Run: headless pygame with SDL's dummy video driver; simulated clock (each Clock.tick advances the game by its frame time, no real sleeping); random seed 0; keys injected as events and as key.get_pressed() state; no mouse input.
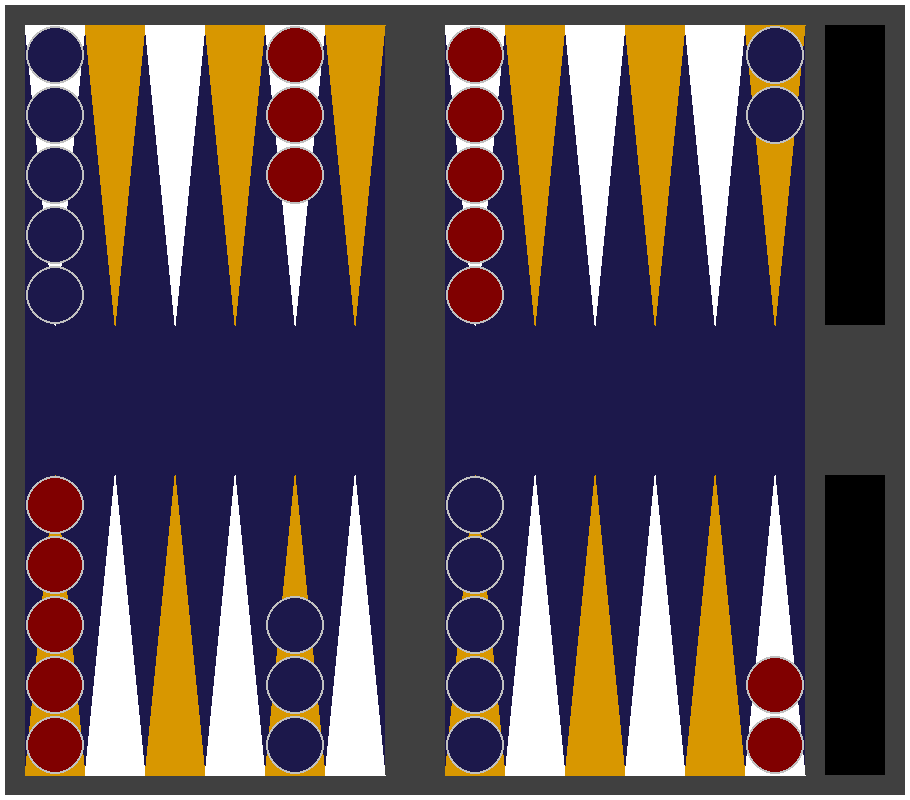
Frame 1 of 4 · flips 1–60 · no input
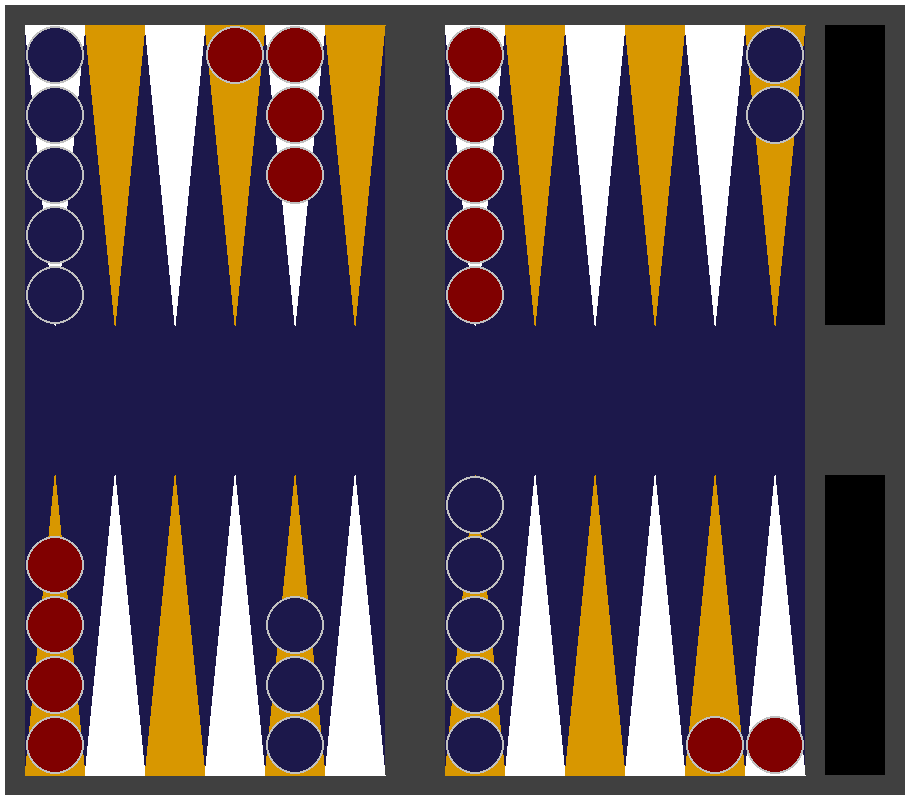
Frame 2 of 4 · flips 61–180 · tapped SPACE, RETURN · held RIGHT (→), D
Frame 3 of 4 · flips 181–300 · held DOWN (↓), S · screen unchanged from frame 2, image omitted
Frame 4 of 4 · flips 301–420 · held LEFT (←), A, UP (↑), W · screen unchanged from frame 3, image omitted

The pygame program that drew these frames:

# import the pygame module
import time
import pygame

# Define the background colour
# using RGB color coding.
padding = 5
hinge_width = 20
target_checker_size = 60
checker_thickness = 20
target_background_width = target_checker_size * 6
target_background_height = (5 * target_checker_size) / .4
border_size = 20

background_colour = (255, 255, 255)
edge_color = (64, 64, 64)
surface_color = (28, 24, 75)
triangle_color = ((255, 255, 255), (216, 151, 0))
checker_color = ((128, 0, 0), (28, 24, 75))
border_color = (192, 192, 192)

dimensions = (2 * padding + 4 * border_size + 2 * target_background_width + hinge_width + border_size + target_checker_size, 2 * padding + 2 * border_size + target_background_height)
screen = pygame.display.set_mode(dimensions)

# Set the caption of the screen
pygame.display.set_caption('Pip Count Trainer')


def get_slot_count(board_string, slot):
    player = ''
    count = 0

    if slot >= 0 and slot < 24:
        cell = board_string[slot * 3: slot * 3 + 3]
        player = cell[0]
        count = int(cell[1:])

    return (player, count)


def get_bar_count(board_string):
    player1_count = int(board_string[24 * 3: 25 * 3])
    player2_count = int(board_string[25 * 3: 26 * 3])
    return player1_count, player2_count


def draw_triangle_set(_screen, starting_x, starting_y, up, width, height, color_ndx):
    offset = -height if up else height

    for _ in range(6):
        pygame.draw.polygon(_screen, triangle_color[color_ndx], ((starting_x, starting_y), (starting_x + width / 2, starting_y + offset), (starting_x + width, starting_y)))
        starting_x += width
        color_ndx = 1 - color_ndx


def paint_background(_screen):
    surface_width = target_background_width
    surface_height = target_background_height
    surface_1_origin_x = padding + border_size
    surface_origin_y = padding + border_size
    surface_2_origin_x = padding + border_size * 3 + hinge_width + target_background_width
    triangle_height = surface_height * 0.4
    triangle_width = target_checker_size

    pygame.draw.rect(_screen, edge_color, (padding, padding, dimensions[0] - padding * 2, dimensions[1] - padding * 2))
    pygame.draw.rect(_screen, surface_color, (surface_1_origin_x, surface_origin_y, surface_width, surface_height))
    pygame.draw.rect(_screen, surface_color, (surface_2_origin_x, surface_origin_y, surface_width, surface_height))
    pygame.draw.rect(_screen, (0, 0, 0), (surface_2_origin_x + surface_width + border_size, surface_origin_y, target_checker_size, checker_thickness * 15))
    pygame.draw.rect(_screen, (0, 0, 0), (surface_2_origin_x + surface_width + border_size, surface_origin_y + surface_height - checker_thickness * 15, target_checker_size, checker_thickness * 15))

    draw_triangle_set(_screen, surface_1_origin_x, padding + border_size, False, triangle_width, triangle_height, 0)
    draw_triangle_set(_screen, surface_2_origin_x, padding + border_size, False, triangle_width, triangle_height, 0)
    draw_triangle_set(_screen, surface_1_origin_x, padding + border_size + surface_height, True, triangle_width, triangle_height, 1)
    draw_triangle_set(_screen, surface_2_origin_x, padding + border_size + surface_height, True, triangle_width, triangle_height, 1)

    return surface_width, surface_height, surface_1_origin_x, surface_2_origin_x, surface_origin_y, triangle_width


def paint_checkers(_screen, player, count, first_x, first_y, size, up):
    offset = -size if up else size
    orig_first_y = first_y

    for num in range(count):
        pygame.draw.circle(_screen, border_color, (first_x + size / 2, first_y + offset / 2), size / 2 - 1)
        pygame.draw.circle(_screen, checker_color[player], (first_x + size / 2, first_y + offset / 2), size / 2 - 3)
        first_y += offset
        if num == 5:
            first_y = orig_first_y + offset / 2
        if num == 10:
            first_y = orig_first_y + offset


def paint_cast_off_checkers(_screen, player, count, first_x, first_y, up):
    offset = -checker_thickness if up else checker_thickness

    for _ in range(count):
        pygame.draw.rect(_screen, border_color, (first_x, first_y, target_checker_size, checker_thickness - 1))
        pygame.draw.rect(_screen, checker_color[player], (first_x + 2, first_y + 2, target_checker_size - 4, checker_thickness - 5))
        first_y += offset

def paint_board(_screen, board_string):
    _screen.fill(background_colour)

    surface_width, surface_height, surface_1_origin, surface_2_origin, surface_origin_y, triangle_width = paint_background(_screen)
    castoffs = [15, 15]
    for slot in range(24):
        player, count = get_slot_count(board_string, slot)
        # player = 0
        # count = slot % 6 + 1
        # count = 15
        if count == 0: continue

        player_ndx = 0 if player == 'W' else 1
        castoffs[player_ndx] -= count
        quadrant = slot // 6
        # print (quadrant)
        y_origin = surface_origin_y + surface_height
        up = True
        x_origin = surface_2_origin + 5 * triangle_width - (slot % 6) * triangle_width

        if quadrant == 1:
            y_origin = surface_origin_y + surface_height
            up = True
            x_origin = surface_1_origin + 5 * triangle_width - (slot % 6) * triangle_width
        elif quadrant == 2:
            y_origin = surface_origin_y
            up = False
            x_origin = surface_1_origin + (slot % 6) * triangle_width
        elif quadrant == 3:
            y_origin = surface_origin_y
            up = False
            x_origin = surface_2_origin + (slot % 6) * triangle_width

        paint_checkers(_screen, player_ndx, count, x_origin, y_origin, triangle_width, up)
        # print(f"{slot:3} {player} {count}")

    # checkers on the bar
    player_1_bar, player_2_bar = get_bar_count(board_string)
    paint_checkers(_screen, 0, player_1_bar, surface_1_origin + target_background_width + border_size + hinge_width / 2 - triangle_width / 2, surface_origin_y + surface_height - triangle_width / 4, triangle_width, True)
    paint_checkers(_screen, 1, player_2_bar, surface_1_origin + target_background_width + border_size + hinge_width / 2 - triangle_width / 2, surface_origin_y + triangle_width / 4, triangle_width, False)

    # castoffs
    paint_cast_off_checkers(_screen, 0, castoffs[0], surface_2_origin + surface_width + border_size, surface_origin_y, False)
    paint_cast_off_checkers(_screen, 1, castoffs[1], surface_2_origin + surface_width + border_size, surface_origin_y + surface_height - checker_thickness, True)
    pygame.display.flip()

# Variable to keep our game loop running
running = True
test_strings = [
    "W02  0  0  0  0B05  0B03  0  0  0W05B05  0  0  0W03  0W05  0  0  0  0B02  0  0",
    "W01W01  0  0  0B05  0B03  0  0  0W04B05  0  0W01W03  0W05  0  0  0  0B02  0  0",
    "W01W01  0  0  0B05  0B04  0  0  0W04B04  0  0W01W03  0W05B01  0  0  0B01  0  0",
    "  0  0  0  0  0B05W02B04  0  0  0W04B04  0  0W01W03  0W05B01  0  0  0B01  0  0",
    "  0  0  0  0B01B04W02B04  0  0  0W04B04B01  0W01W03  0W05  0  0  0  0B01  0  0",
    "  0  0  0  0B01B04  0B04  0  0  0W06B04B01  0W01W03  0W03  0  0  0  0W02  0  1",
    "  0  0  0  0B01B04  0B05  0  0  0W06B04  0  0W01W03  0W03  0B01  0  0W02  0  0",
    "  0  0  0  0B01B04  0B05  0  0  0W05B04  0  0  0W04  0W04  0B01  0  0W02  0  0",
    "  0  0  0  0B02B04  0B05  0  0  0W05B03  0  0  0W04  0W04  0B01  0  0W02  0  0",
    "  0  0  0  0B02B04  0B05  0  0  0W04B03  0  0  0W05  0W03  0B01  0W01W02  0  0",
    "  0  0  0  0B02B04B02B04  0  0  0W04B02  0  0  0W05  0W03  0B01  0W01W02  0  0",
    "  0  0  0  0B02B04B02B04  0  0  0W03B02  0  0  0W04W02W03  0B01  0W01W02  0  0",
    "  0  0  0B02B02B04B02B02  0  0  0W03B02  0  0  0W04W02W03  0B01  0W01W02  0  0",
    "  0  0  0B02B02B04B02B02  0  0  0  0B02  0  0  0W06W02W03  0B01W01W01W02  0  0",
    "  0  0B01B02B02B04B02B01  0B01  0  0B01  0  0  0W06W02W03  0B01W01W01W02  0  0",
    "  0  0B01B02B02B04B02B01  0B01  0  0B01  0  0  0W05W02W03  0B01W01W01W03  0  0",
    "  0B01B01B02B03B03B01B01  0B01B01  0  0  0  0  0W05W02W03  0B01W01W01W03  0  0",
    "  0B01B01B02B03B03B01B01  0B01B01  0  0  0  0  0W04W02W03  0B01W02W01W03  0  0",
    "  0B01B02B04B03B02  0B01  0  0B01  0  0  0  0  0W04W02W03  0B01W02W01W03  0  0",
    "  0B01B02B04B03B02  0B01  0  0B01  0  0  0  0  0W03  0W03  0W02W02W02W03  0  1",
    "  0B01B02B04B03B02  0B01  0  0B01  0  0  0  0  0W03  0W03  0W02W02W02W03  0  1",
    "  0B01B02B04B03B02  0B01  0  0B01  0  0  0  0  0W01  0W04  0W02W03W02W03  0  1",
    "  0B01B02B04B03B02  0B01  0  0B01  0  0  0  0  0W01  0W04  0W02W03W02W03  0  1",
    "  0B01B02B04B03B02  0B01  0  0B01  0  0  0  0  0  0  0W04  0W02W03W03W03  0  1",
    "  0B01B02B04B03B02  0B01  0  0B01  0  0  0  0  0  0  0W04  0W02W03W03W03  0  1",
    "  0B01B02B04B03B02  0B01  0  0B01  0  0  0  0  0  0  0W04  0W02W03W02W02  0  1",
    "  0B01B02B04B03B02  0B01  0  0B01  0  0  0  0  0  0  0W04  0W02W03W02W02  0  1",
    "  0B01B02B04B03B02  0B01  0  0B01  0  0  0  0  0  0  0W02  0W03W03W02W03  0  1",
    "  0B01B02B04B03B02B01B01  0  0  0  0  0  0  0  0  0  0W02B01W03W03W02W03  0  0",
    "  0B01B02B04B03B02B01B01  0  0  0  0  0  0  0  0  0  0W02B01W03W02W02W02  0  0",
    "  0B01B03B04B03B03  0  0  0  0  0  0  0  0  0  0  0  0W02B01W03W02W02W02  0  0",
    "  0B01B03B04B03B03  0  0  0  0  0  0  0  0  0  0  0  0W02B01W03W01W02W01  0  0",
    "B01B02B03B03B03B02  0  0  0  0  0  0  0  0  0  0  0  0W02B01W03W01W02W01  0  0",
    "B01B02B03B03B03B02  0  0  0  0  0  0  0  0  0  0  0  0W02B01W02W01W02  0  0  0",
    "B01B02B03B03B03B02  0  0  0  0  0  0B01  0  0  0  0  0W02  0W02W01W02  0  0  0",
    "B01B02B03B03B03B02  0  0  0  0  0  0B01  0  0  0  0  0W02  0W01W01W01  0  0  0",
    "B01B02B03B03B04B02  0  0  0  0  0  0  0  0  0  0  0  0W02  0W01W01W01  0  0  0",
    "B01B02B03B03B04B02  0  0  0  0  0  0  0  0  0  0  0  0W01W01W01  0W01  0  0  0",
    "B01B01B02B03B04B02  0  0  0  0  0  0  0  0  0  0  0  0W01W01W01  0W01  0  0  0",
    "B01B01B02B03B04B02  0  0  0  0  0  0  0  0  0  0  0  0W01  0  0  0W02  0  0  0",
    "B01  0B01B03B04B02  0  0  0  0  0  0  0  0  0  0  0  0W01  0  0  0W02  0  0  0",
    "B01  0B01B03B04B02  0  0  0  0  0  0  0  0  0  0  0  0  0  0  0  0W02W01  0  0",
    "B01  0  0B03B04B01  0  0  0  0  0  0  0  0  0  0  0  0  0  0  0  0W02W01  0  0",
    "B01  0  0B03B04B01  0  0  0  0  0  0  0  0  0  0  0  0  0  0  0  0W01  0  0  0",
    "B01B01  0B02B03B01  0  0  0  0  0  0  0  0  0  0  0  0  0  0  0  0W01  0  0  0",
    "B01B01  0B02B03B01  0  0  0  0  0  0  0  0  0  0  0  0  0  0  0  0  0  0  0  0",
    "B01B01  0B02B03B01  0  0  0  0  0  0  0  0  0  0  0  0  0  0  0  0  0  0  0  0"
]


def get_pip_count(board_string):
    counts = [0, 0]
    for slot in range(24):
        player, count = get_slot_count(board_string, slot)
        player_ndx = 0 if player == 'W' else 1
        value = (slot + 1) * count if player_ndx == 1 else (24 - slot) * count
        counts[player_ndx] += value
    bar = get_bar_count(board_string)
    counts[0] += 25 * bar[0]
    counts[1] += 25 * bar[1]

    return counts


# game loop
test_ndx = 0
while running:
    if test_ndx >= len(test_strings):
        break

    test_string = test_strings[test_ndx]
    counts = get_pip_count(test_string)
    print(counts[0], counts[1])
    paint_board(screen, test_string)

    # for loop through the event queue
    for event in pygame.event.get():

        # Check for QUIT event
        if event.type == pygame.QUIT:
            running = False

        if event.type == pygame.KEYDOWN:
            if event.key == pygame.K_SPACE:
                test_ndx += 1

    time.sleep(.03) # ~30 FPS
